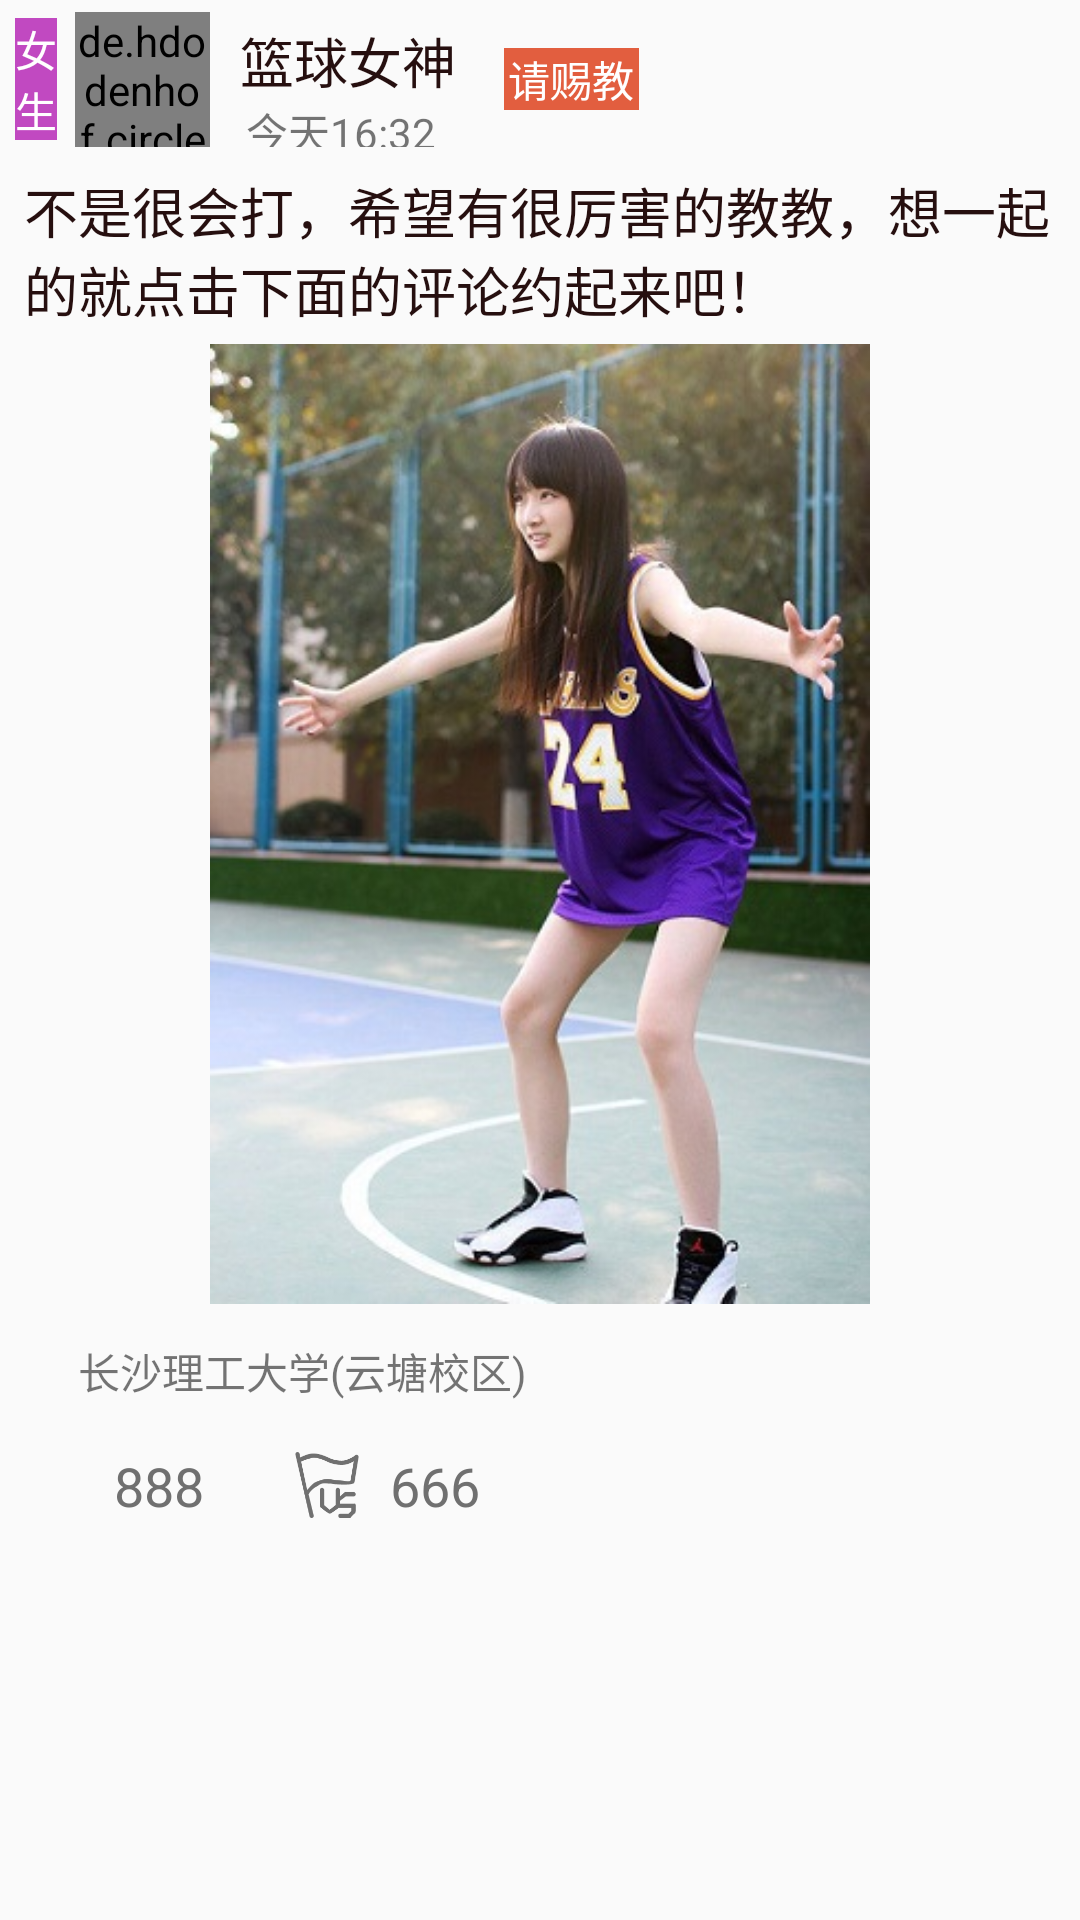

Reconstruct the res/layout file that produces this screen, plus the resources it refers to.
<!-- AndroidManifest.xml: application theme AppTheme -->
<!-- res/layout/girl_court.xml -->
<?xml version="1.0" encoding="utf-8"?>
<LinearLayout xmlns:android="http://schemas.android.com/apk/res/android"
    android:orientation="vertical"
    android:layout_width="match_parent"
    android:layout_height="match_parent">
    <LinearLayout
        android:paddingTop="4dp"
        android:orientation="horizontal"
        android:layout_width="match_parent"
        android:layout_height="wrap_content">

        <TextView
            android:layout_marginLeft="5dp"
            android:id="@+id/tv_type"
            android:layout_gravity="center"
            android:layout_width="14dp"
            android:layout_height="wrap_content"
            android:text="女生"
            android:background="#c149c1"
            android:textColor="@color/colorText"
            />

        <de.hdodenhof.circleimageview.CircleImageView
            android:layout_marginLeft="6dp"
            android:id="@+id/user_photo"
            android:layout_width="45dp"
            android:layout_height="45dp"
            android:src="@mipmap/curry"
            />

        <LinearLayout
            android:orientation="vertical"
            android:layout_width="wrap_content"
            android:layout_height="match_parent">
            <TextView
                android:layout_marginTop="3dp"
                android:id="@+id/user_name"
                android:layout_marginLeft="10dp"
                android:layout_marginRight="10dp"
                android:layout_width="wrap_content"
                android:layout_height="wrap_content"
                android:text="篮球女神"
                android:textSize="18dp"
                android:textColor="@color/text_usually"
                />

            <TextView
                android:layout_marginLeft="12dp"
                android:layout_width="wrap_content"
                android:layout_height="18dp"
                android:text="今天16:32"
                android:textSize="14dp"
                />
        </LinearLayout>

        <TextView
            android:layout_marginLeft="6dp"
            android:layout_gravity="center"
            android:gravity="center"
            android:background="@color/colorAccent"
            android:id="@+id/tv_kind_court"
            android:layout_width="45dp"
            android:layout_height="wrap_content"
            android:text="请赐教"
            android:textColor="@color/colorText"
            />
    </LinearLayout>

    <LinearLayout
        android:orientation="vertical"
        android:padding="8dp"
        android:layout_width="match_parent"
        android:layout_height="wrap_content">

        <TextView
            android:id="@+id/user_input_content"
            android:layout_width="wrap_content"
            android:layout_height="wrap_content"
            android:textColor="@color/text_usually"
            android:text="不是很会打，希望有很厉害的教教，想一起的就点击下面的评论约起来吧！"
            android:textSize="18dp"
            />

        <ImageView
            android:layout_marginTop="5dp"
            android:layout_width="match_parent"
            android:layout_height="320dp"
            android:src="@mipmap/girl_ball"
            />

        <LinearLayout
            android:layout_marginTop="10dp"
            android:orientation="horizontal"
            android:layout_width="wrap_content"
            android:layout_height="25dp">

            <ImageView
                android:layout_gravity="center"
                android:src="@mipmap/location"
                android:layout_width="18dp"
                android:layout_height="18dp" />
            <TextView
                android:id="@+id/tv_location"
                android:layout_gravity="center"
                android:layout_width="wrap_content"
                android:layout_height="wrap_content"
                android:text="长沙理工大学(云塘校区)"
                />
        </LinearLayout>

    </LinearLayout>

    <LinearLayout
        android:padding="5dp"
        android:layout_width="match_parent"
        android:layout_height="wrap_content">

        <ImageView
            android:layout_gravity="center"
            android:id="@+id/iv_zang"
            android:layout_width="25dp"
            android:layout_height="25dp"
            android:src="@drawable/zang_style"
            />
        <TextView
            android:id="@+id/tv_num"
            android:gravity="center"
            android:layout_width="wrap_content"
            android:layout_height="25dp"
            android:layout_marginLeft="8dp"
            android:text="888"
            android:textSize="18dp"
            android:textColor="#707070"
            />

        <ImageView
            android:layout_gravity="center"
            android:layout_marginLeft="30dp"
            android:layout_width="22dp"
            android:layout_height="22dp"
            android:src="@mipmap/not_yue"
            />
        <TextView
            android:gravity="center"
            android:layout_marginLeft="10dp"
            android:layout_width="wrap_content"
            android:layout_height="25dp"
            android:text="666"
            android:textSize="18dp"
            android:textColor="#707070"
            />
    </LinearLayout>
</LinearLayout>
<!-- resources referenced by this layout -->
<resources>
  <color name="colorAccent">#e25e3f</color>
  <color name="colorText">#ffffff</color>
  <color name="text_usually">#260f0f</color>
  <!-- drawable zang_style (drawable) -->
  <?xml version="1.0" encoding="utf-8"?>
  <selector xmlns:android="http://schemas.android.com/apk/res/android">
      <item android:drawable="@mipmap/zang"
          android:state_checked="true"
          >
      </item>
  
      <item
          android:drawable="@mipmap/not_zang"
          >
      </item>
  </selector>
  <!-- mipmap girl_ball: jpg bitmap (mipmap-mdpi, 53044 bytes) -->
  <!-- mipmap not_yue: png bitmap (mipmap-xxxhdpi, 3747 bytes) -->
  <style name="AppTheme" parent="Theme.AppCompat.Light.NoActionBar">
          
          <item name="colorPrimary">@color/colorPrimary</item>
          <item name="colorPrimaryDark">@color/colorPrimaryDark</item>
          <item name="colorAccent">@color/colorAccent</item>
  
          <item name="colorControlNormal">@color/colorText</item>
          <item name="colorControlActivated">@color/colorText</item>
      </style>
  <color name="colorPrimary">#e25e3f</color>
  <color name="colorPrimaryDark">#e25e3f</color>
</resources>
